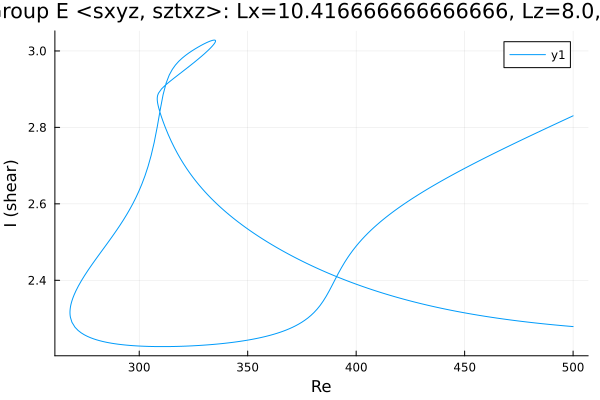

Data behind this chart, as committed beside it:
Re, shear
500.0, 2.279
498.8, 2.28
497.4, 2.28
496, 2.281
494.5, 2.282
493.1, 2.282
491.7, 2.283
490.3, 2.284
488.9, 2.285
487.5, 2.286
486.1, 2.286
484.6, 2.287
483.2, 2.288
481.8, 2.289
480.4, 2.29
479, 2.291
477.6, 2.292
476.2, 2.293
474.7, 2.294
473.3, 2.295
471.9, 2.296
470.5, 2.297
469.1, 2.298
467.7, 2.299
466.3, 2.3
464.8, 2.301
463.4, 2.302
462, 2.304
460.6, 2.305
459.2, 2.306
457.8, 2.307
456.4, 2.309
454.9, 2.31
453.5, 2.311
452.8, 2.312
451.4, 2.313
450, 2.315
448.6, 2.316
447.2, 2.318
445.8, 2.319
444.3, 2.321
442.9, 2.323
441.5, 2.324
440.1, 2.326
438.7, 2.328
437.3, 2.329
435.9, 2.331
434.4, 2.333
433, 2.335
431.6, 2.337
430.2, 2.339
428.8, 2.341
427.4, 2.343
426, 2.345
424.5, 2.347
423.1, 2.349
421.7, 2.351
420.3, 2.353
418.9, 2.355
417.5, 2.358
... 470 more rows
